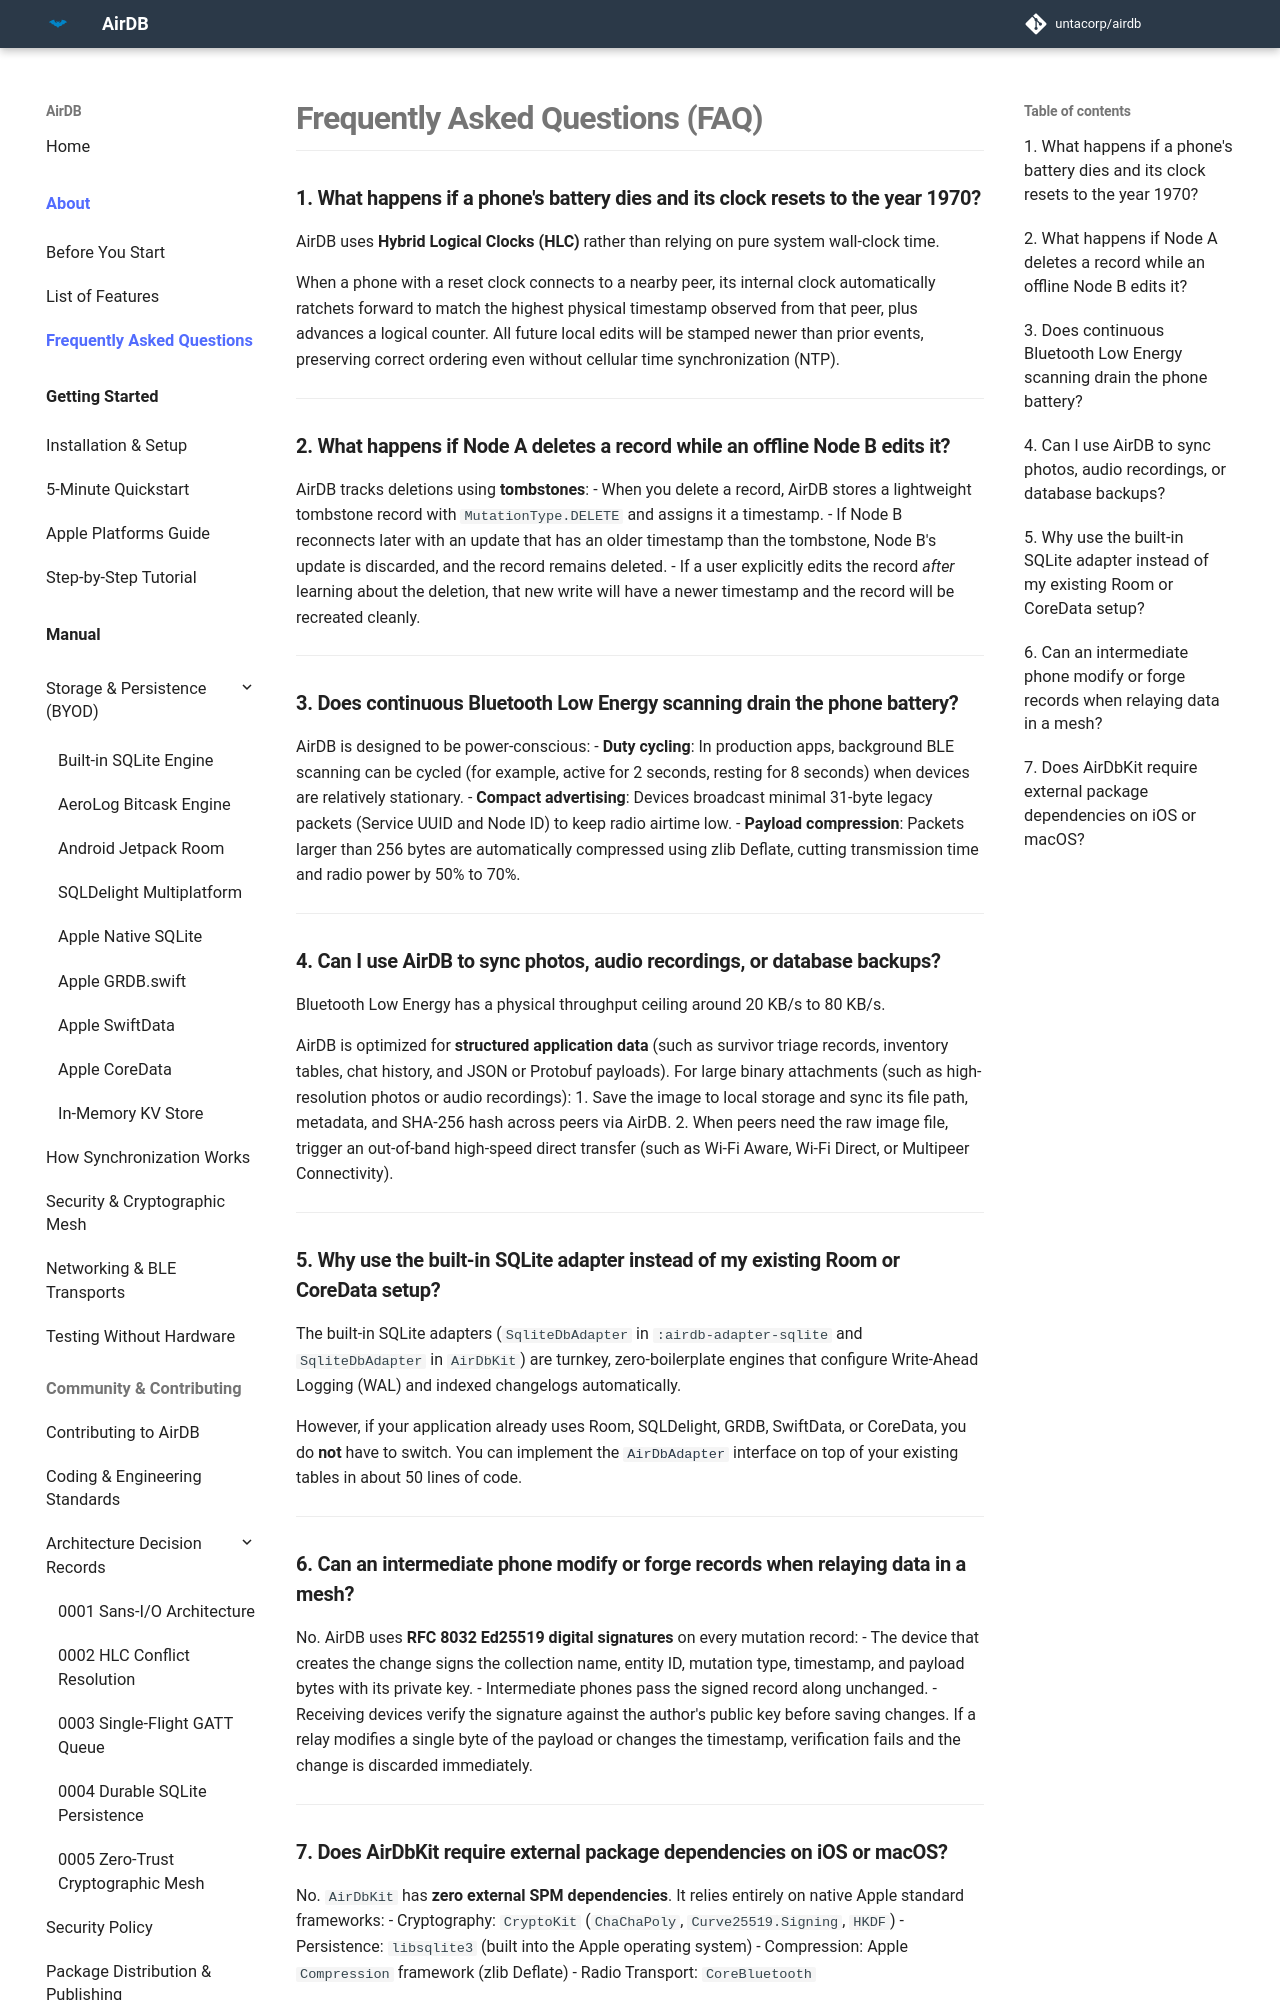

repository: untacorp/airdb · page: about/faq/index.html · generator: mkdocs

# Frequently Asked Questions (FAQ)

### 1. What happens if a phone's battery dies and its clock resets to the year 1970?
AirDB uses **Hybrid Logical Clocks (HLC)** rather than relying on pure system wall-clock time. 

When a phone with a reset clock connects to a nearby peer, its internal clock automatically ratchets forward to match the highest physical timestamp observed from that peer, plus advances a logical counter. All future local edits will be stamped newer than prior events, preserving correct ordering even without cellular time synchronization (NTP).

---

### 2. What happens if Node A deletes a record while an offline Node B edits it?
AirDB tracks deletions using **tombstones**:
- When you delete a record, AirDB stores a lightweight tombstone record with `MutationType.DELETE` and assigns it a timestamp.
- If Node B reconnects later with an update that has an older timestamp than the tombstone, Node B's update is discarded, and the record remains deleted.
- If a user explicitly edits the record *after* learning about the deletion, that new write will have a newer timestamp and the record will be recreated cleanly.

---

### 3. Does continuous Bluetooth Low Energy scanning drain the phone battery?
AirDB is designed to be power-conscious:
- **Duty cycling**: In production apps, background BLE scanning can be cycled (for example, active for 2 seconds, resting for 8 seconds) when devices are relatively stationary.
- **Compact advertising**: Devices broadcast minimal 31-byte legacy packets (Service UUID and Node ID) to keep radio airtime low.
- **Payload compression**: Packets larger than 256 bytes are automatically compressed using zlib Deflate, cutting transmission time and radio power by 50% to 70%.

---

### 4. Can I use AirDB to sync photos, audio recordings, or database backups?
Bluetooth Low Energy has a physical throughput ceiling around 20 KB/s to 80 KB/s. 

AirDB is optimized for **structured application data** (such as survivor triage records, inventory tables, chat history, and JSON or Protobuf payloads). For large binary attachments (such as high-resolution photos or audio recordings):
1. Save the image to local storage and sync its file path, metadata, and SHA-256 hash across peers via AirDB.
2. When peers need the raw image file, trigger an out-of-band high-speed direct transfer (such as Wi-Fi Aware, Wi-Fi Direct, or Multipeer Connectivity).

---

### 5. Why use the built-in SQLite adapter instead of my existing Room or CoreData setup?
The built-in SQLite adapters (`SqliteDbAdapter` in `:airdb-adapter-sqlite` and `SqliteDbAdapter` in `AirDbKit`) are turnkey, zero-boilerplate engines that configure Write-Ahead Logging (WAL) and indexed changelogs automatically.

However, if your application already uses Room, SQLDelight, GRDB, SwiftData, or CoreData, you do **not** have to switch. You can implement the [`AirDbAdapter`](../manual/persistence/index.md) interface on top of your existing tables in about 50 lines of code.

---

### 6. Can an intermediate phone modify or forge records when relaying data in a mesh?
No. AirDB uses **RFC 8032 Ed25519 digital signatures** on every mutation record:
- The device that creates the change signs the collection name, entity ID, mutation type, timestamp, and payload bytes with its private key.
- Intermediate phones pass the signed record along unchanged.
- Receiving devices verify the signature against the author's public key before saving changes. If a relay modifies a single byte of the payload or changes the timestamp, verification fails and the change is discarded immediately.

---
